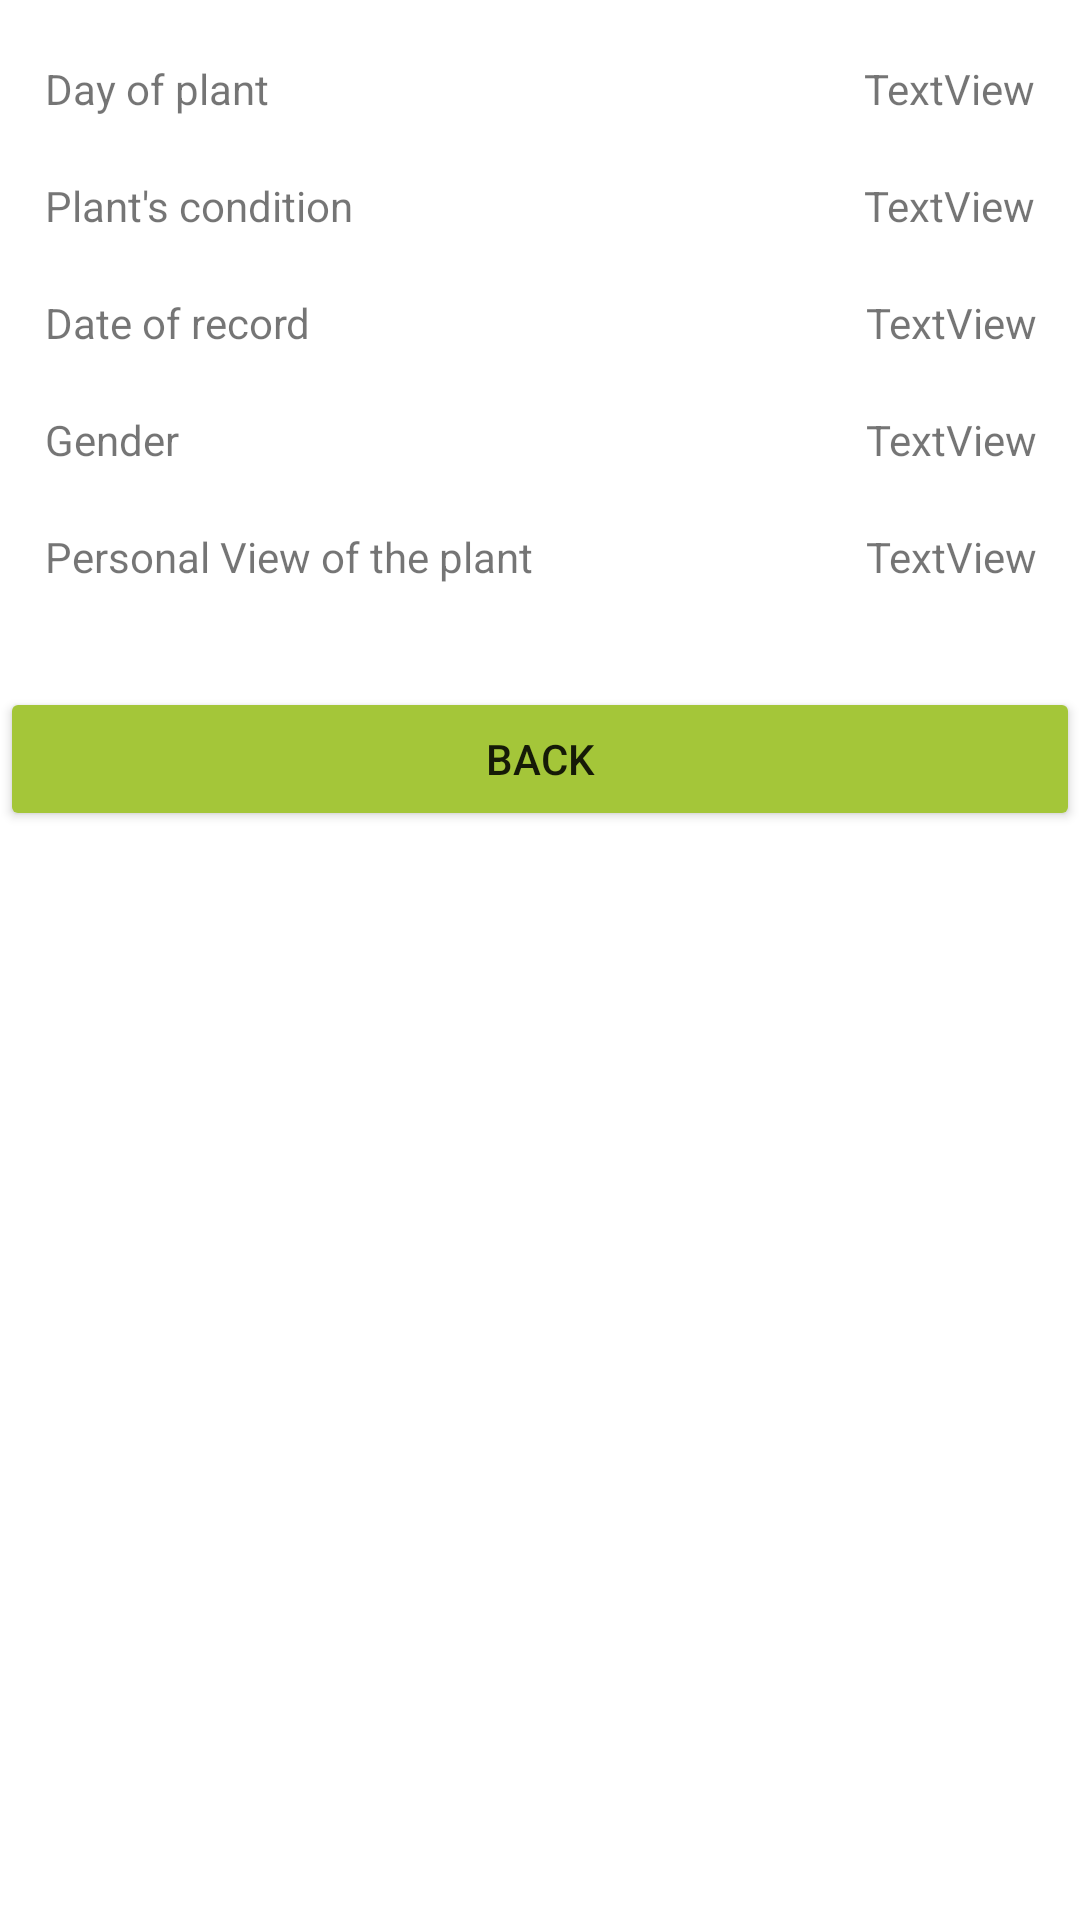

Layout XML and referenced resources for this Android screen:
<!-- AndroidManifest.xml: application theme Theme.Lab3YasminAthira -->
<!-- res/layout/activity_view_biodata.xml -->
<?xml version="1.0" encoding="utf-8"?>
<RelativeLayout xmlns:android="http://schemas.android.com/apk/res/android"
    xmlns:app="http://schemas.android.com/apk/res-auto"
    xmlns:tools="http://schemas.android.com/tools"
    android:layout_width="match_parent"
    android:layout_height="match_parent"
    tools:context=".ViewBiodataActivity">

    <TextView
        android:id="@+id/textView1"
        android:layout_width="wrap_content"
        android:layout_height="wrap_content"
        android:layout_alignParentTop="true"
        android:layout_alignParentRight="true"
        android:layout_marginTop="20dp"
        android:layout_marginRight="15dp"
        android:text="TextView" />

    <TextView
        android:id="@+id/textView2"
        android:layout_width="wrap_content"
        android:layout_height="wrap_content"
        android:layout_below="@+id/textView1"
        android:layout_alignEnd="@+id/textView1"
        android:layout_alignRight="@+id/textView1"
        android:layout_marginTop="20dp"
        android:layout_marginEnd="0dp"
        android:layout_marginRight="0dp"
        android:text="TextView" />

    <TextView
        android:id="@+id/textView3"
        android:layout_width="wrap_content"
        android:layout_height="wrap_content"
        android:layout_below="@+id/textView2"
        android:layout_alignLeft="@+id/textView2"
        android:layout_alignEnd="@+id/textView2"
        android:layout_alignRight="@+id/textView2"
        android:layout_marginTop="20dp"
        android:layout_marginEnd="-1dp"
        android:layout_marginRight="-1dp"
        android:text="TextView" />

    <TextView
        android:id="@+id/textView4"
        android:layout_width="wrap_content"
        android:layout_height="wrap_content"
        android:layout_below="@+id/textView3"
        android:layout_alignLeft="@+id/textView3"
        android:layout_alignEnd="@+id/textView3"
        android:layout_alignRight="@+id/textView3"
        android:layout_marginTop="20dp"
        android:layout_marginEnd="0dp"
        android:layout_marginRight="0dp"
        android:text="TextView" />

    <TextView
        android:id="@+id/textView5"
        android:layout_width="wrap_content"
        android:layout_height="wrap_content"
        android:layout_below="@+id/textView4"
        android:layout_alignEnd="@+id/textView4"
        android:layout_alignRight="@+id/textView4"
        android:layout_marginTop="20dp"
        android:layout_marginEnd="0dp"
        android:layout_marginRight="0dp"
        android:text="TextView" />
    <TextView
        android:id="@+id/TextView05"
        android:layout_width="wrap_content"
        android:layout_height="wrap_content"
        android:layout_alignBaseline="@+id/textView5"
        android:layout_alignBottom="@+id/textView5"
        android:layout_alignLeft="@+id/TextView03"
        android:text="Personal View of the plant" />
    <TextView
        android:id="@+id/TextView03"
        android:layout_width="wrap_content"
        android:layout_height="wrap_content"
        android:layout_alignBaseline="@+id/textView4"
        android:layout_alignBottom="@+id/textView4"
        android:layout_alignLeft="@+id/TextView04"
        android:text="Gender" />
    <TextView
        android:id="@+id/TextView04"
        android:layout_width="wrap_content"
        android:layout_height="wrap_content"
        android:layout_alignBaseline="@+id/textView3"
        android:layout_alignBottom="@+id/textView3"
        android:layout_alignLeft="@+id/TextView02"
        android:text="Date of record" />

    <TextView
        android:id="@+id/TextView02"
        android:layout_width="wrap_content"
        android:layout_height="wrap_content"
        android:layout_alignBaseline="@+id/textView2"
        android:layout_alignBottom="@+id/textView2"
        android:layout_alignLeft="@+id/TextView01"
        android:text="Plant's condition" />

    <TextView
        android:id="@+id/TextView01"
        android:layout_width="wrap_content"
        android:layout_height="wrap_content"
        android:layout_above="@+id/textView2"
        android:layout_alignParentLeft="true"
        android:layout_marginStart="15dp"
        android:layout_marginLeft="15dp"
        android:text="Day of plant" />

    <Button
        android:id="@+id/button1"
        android:layout_width="match_parent"
        android:layout_height="wrap_content"
        android:layout_below="@+id/TextView05"
        android:layout_marginTop="34dp"
        android:text="BACK"
        app:backgroundTint="#A4C639" />
</RelativeLayout>
<!-- resources referenced by this layout -->
<resources>
  <style name="Theme.Lab3YasminAthira" parent="Theme.MaterialComponents.DayNight.DarkActionBar">
          
          <item name="colorPrimary">@color/purple_500</item>
          <item name="colorPrimaryVariant">@color/purple_700</item>
          <item name="colorOnPrimary">@color/white</item>
          
          <item name="colorSecondary">@color/teal_200</item>
          <item name="colorSecondaryVariant">@color/teal_700</item>
          <item name="colorOnSecondary">@color/black</item>
          
          <item name="android:statusBarColor" tools:targetApi="l">?attr/colorPrimaryVariant</item>
          
      </style>
  <!-- not gathered from this repository: default colours our renderer supplied (Android Studio template values) -->
  <color name="purple_500">#FF6200EE</color>
  <color name="purple_700">#FF3700B3</color>
  <color name="teal_200">#FF03DAC5</color>
  <color name="teal_700">#FF018786</color>
  <color name="black">#FF000000</color>
  <color name="white">#FFFFFFFF</color>
</resources>
